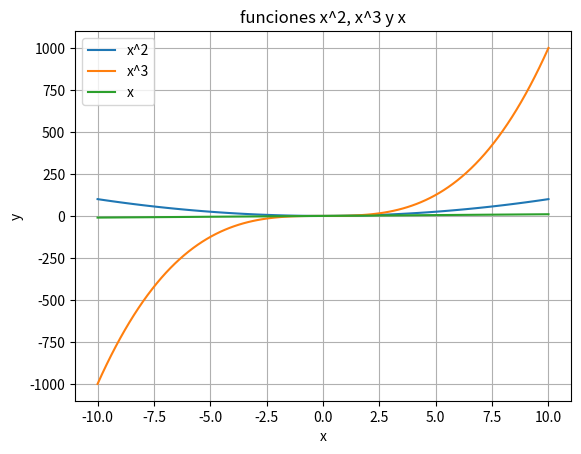

The matplotlib source for this figure:
# -*- coding: utf-8 -*-
"""
Created on Fry Feb  7 23:53:54 2025

@author: Saul
"""

import numpy as np
import matplotlib.pyplot as plt

x = np.linspace(-10, 10, 100)
plt.plot(x, x**2, label="x^2")
plt.plot(x, x**3, label="x^3")
plt.plot(x, x, label="x")
plt.xlabel("x")
plt.ylabel("y")
plt.title("funciones x^2, x^3 y x")
plt.legend()
plt.grid(True)
plt.show()